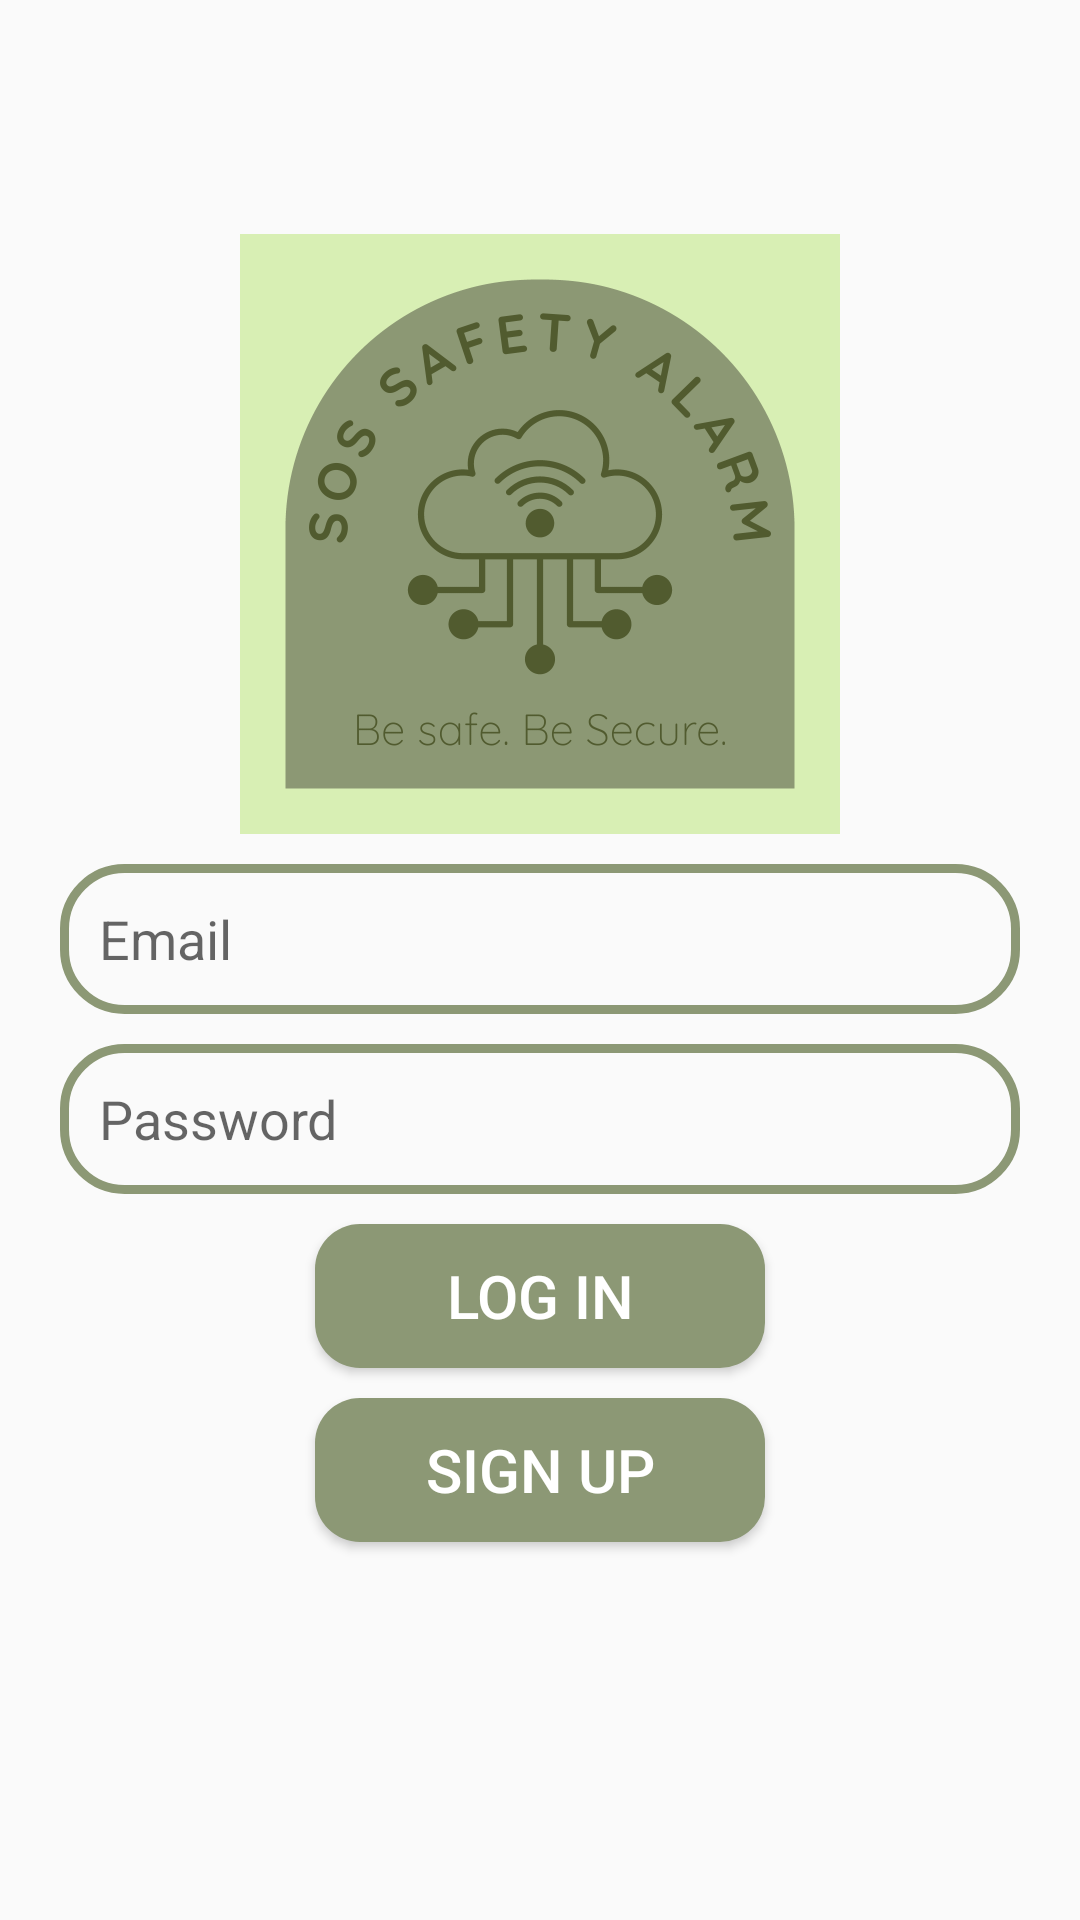

The Android layout XML behind this screen, and the referenced resources:
<!-- AndroidManifest.xml: application theme Theme.SafetyAlarmApp -->
<!-- res/layout/activity_login.xml -->
<?xml version="1.0" encoding="utf-8"?>
<RelativeLayout xmlns:android="http://schemas.android.com/apk/res/android"
    xmlns:app="http://schemas.android.com/apk/res-auto"
    xmlns:tools="http://schemas.android.com/tools"
    android:id="@+id/main"
    android:layout_width="match_parent"
    android:layout_height="match_parent"
    tools:context=".LogIn"
    tools:ignore="MissingClass">

    <ImageView
        android:id="@+id/app_logo"
        android:layout_width="200dp"
        android:layout_height="200dp"
        android:src="@drawable/safety_alarm"
        android:layout_centerHorizontal="true"
        android:layout_marginTop="78dp"/>

    <EditText
        android:id="@+id/edt_email"
        android:layout_width="match_parent"
        android:layout_height="50dp"
        android:layout_below="@id/app_logo"
        android:layout_marginTop="10dp"
        android:hint="Email"
        android:paddingLeft="13dp"
        android:background="@drawable/edt_background"
        android:layout_marginLeft="20dp"
        android:layout_marginRight="20dp"/>

    <EditText
        android:id="@+id/edt_password"
        android:layout_width="match_parent"
        android:layout_height="50dp"
        android:layout_below="@id/edt_email"
        android:layout_marginTop="10dp"
        android:hint="Password"
        android:inputType="textPassword"
        android:paddingLeft="13dp"
        android:background="@drawable/edt_background"
        android:layout_marginLeft="20dp"
        android:layout_marginRight="20dp"/>

    <Button
        android:id="@+id/btnLogin"
        android:layout_width="150dp"
        android:layout_height="wrap_content"
        android:layout_below="@id/edt_password"
        android:text="Log in"
        android:background="@drawable/btn_background"
        android:textColor="@color/white"
        android:textSize="20sp"
        android:layout_centerHorizontal="true"
        android:layout_marginTop="10dp"/>

    <Button
        android:id="@+id/btnSignUp"
        android:layout_width="150dp"
        android:layout_height="wrap_content"
        android:layout_below="@id/btnLogin"
        android:text="Sign Up"
        android:background="@drawable/btn_background"
        android:textColor="@color/white"
        android:textSize="20sp"
        android:layout_centerHorizontal="true"
        android:layout_marginTop="10dp"/>


</RelativeLayout>
<!-- resources referenced by this layout -->
<resources>
  <color name="white">#FFFFFFFF</color>
  <!-- drawable btn_background (drawable) -->
  <?xml version="1.0" encoding="utf-8"?>
  <shape xmlns:android="http://schemas.android.com/apk/res/android">
      <corners android:radius="15dp"/>
      <solid android:color="@color/dusky_green"/>
  </shape>
  <!-- drawable edt_background (drawable) -->
  <?xml version="1.0" encoding="utf-8"?>
  <shape xmlns:android="http://schemas.android.com/apk/res/android">
      <corners android:radius="20dp"/>
      <stroke android:color="@color/dusky_green" android:width="3dp"/>
  </shape>
  <!-- drawable safety_alarm: png bitmap (drawable, 107111 bytes) -->
  <style name="Theme.SafetyAlarmApp" parent="Base.Theme.SafetyAlarmApp" />
  <color name="dusky_green">#8C9875</color>
  <style name="Base.Theme.SafetyAlarmApp" parent="Theme.AppCompat.Light">
          
          
      </style>
</resources>
